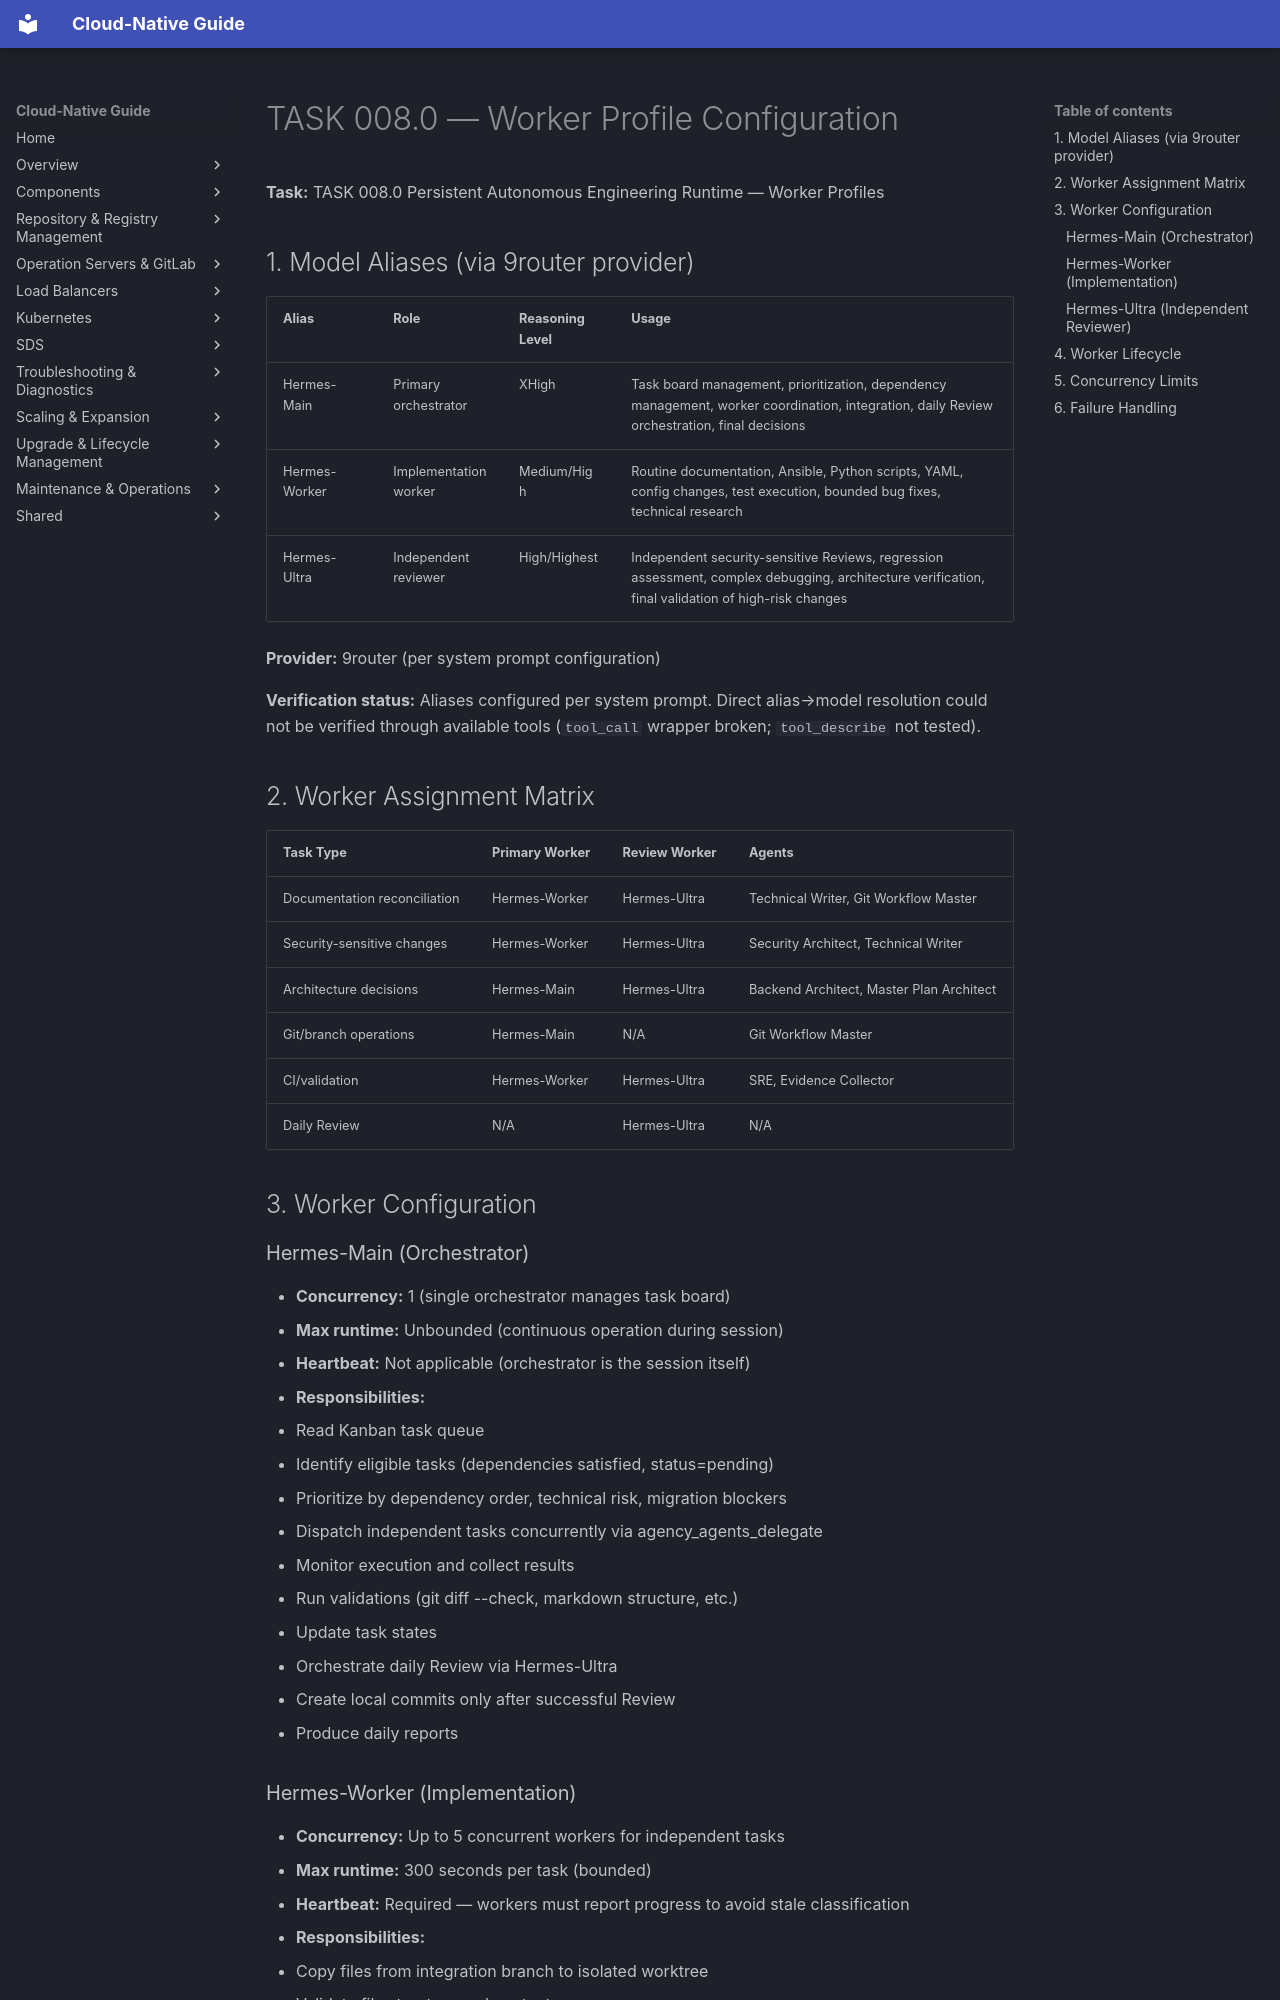

repository: DavoudTeimouri/cloud-native-guide · page: release-artifacts/task-reports/worker-profiles/index.html · generator: mkdocs

# TASK 008.0 — Worker Profile Configuration

**Task:** TASK 008.0 Persistent Autonomous Engineering Runtime — Worker Profiles

## 1. Model Aliases (via 9router provider)

| Alias | Role | Reasoning Level | Usage |
|-------|------|-----------------|-------|
| Hermes-Main | Primary orchestrator | XHigh | Task board management, prioritization, dependency management, worker coordination, integration, daily Review orchestration, final decisions |
| Hermes-Worker | Implementation worker | Medium/High | Routine documentation, Ansible, Python scripts, YAML, config changes, test execution, bounded bug fixes, technical research |
| Hermes-Ultra | Independent reviewer | High/Highest | Independent security-sensitive Reviews, regression assessment, complex debugging, architecture verification, final validation of high-risk changes |

**Provider:** 9router (per system prompt configuration)

**Verification status:** Aliases configured per system prompt. Direct alias→model resolution could not be verified through available tools (`tool_call` wrapper broken; `tool_describe` not tested).

## 2. Worker Assignment Matrix

| Task Type | Primary Worker | Review Worker | Agents |
|-----------|---------------|---------------|--------|
| Documentation reconciliation | Hermes-Worker | Hermes-Ultra | Technical Writer, Git Workflow Master |
| Security-sensitive changes | Hermes-Worker | Hermes-Ultra | Security Architect, Technical Writer |
| Architecture decisions | Hermes-Main | Hermes-Ultra | Backend Architect, Master Plan Architect |
| Git/branch operations | Hermes-Main | N/A | Git Workflow Master |
| CI/validation | Hermes-Worker | Hermes-Ultra | SRE, Evidence Collector |
| Daily Review | N/A | Hermes-Ultra | N/A |

## 3. Worker Configuration

### Hermes-Main (Orchestrator)
- **Concurrency:** 1 (single orchestrator manages task board)
- **Max runtime:** Unbounded (continuous operation during session)
- **Heartbeat:** Not applicable (orchestrator is the session itself)
- **Responsibilities:**
  - Read Kanban task queue
  - Identify eligible tasks (dependencies satisfied, status=pending)
  - Prioritize by dependency order, technical risk, migration blockers
  - Dispatch independent tasks concurrently via agency_agents_delegate
  - Monitor execution and collect results
  - Run validations (git diff --check, markdown structure, etc.)
  - Update task states
  - Orchestrate daily Review via Hermes-Ultra
  - Create local commits only after successful Review
  - Produce daily reports
